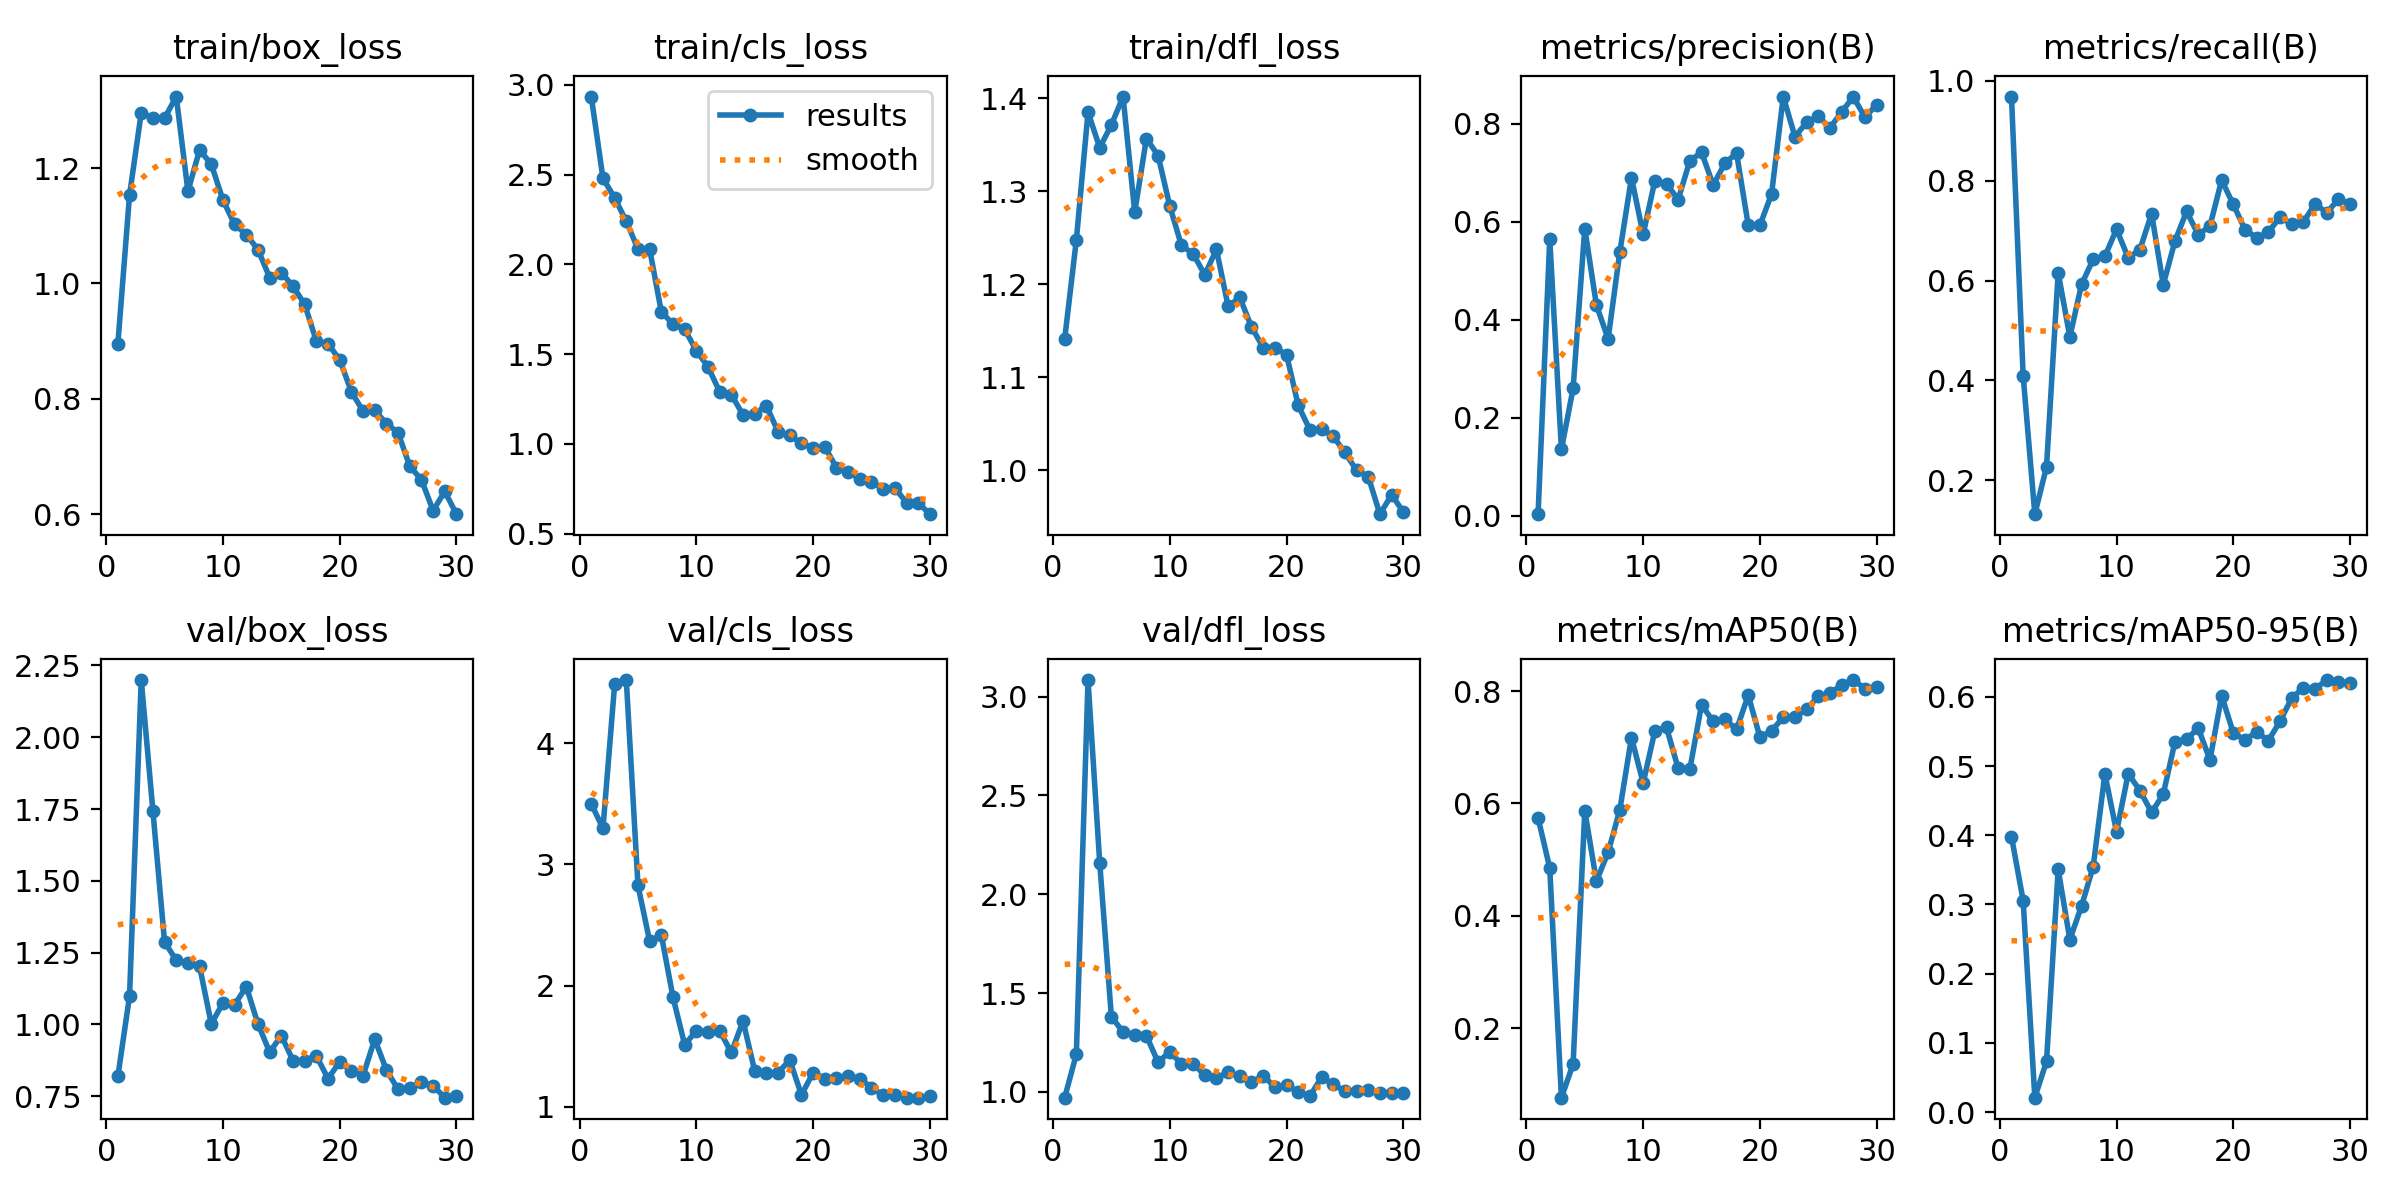

Values plotted in this chart, from the file beside it:
epoch, time, train/box_loss, train/cls_loss, train/dfl_loss, metrics/precision(B), metrics/recall(B), metrics/mAP50(B), metrics/mAP50-95(B), val/box_loss, val/cls_loss, val/dfl_loss, lr/pg0, lr/pg1, lr/pg2
1, 95.88, 0.8955, 2.935, 1.141, 0.0029, 0.9688, 0.5743, 0.3981, 0.8196, 3.501, 0.9706, 0.0005402, 0.0005402, 0.0005402
2, 192, 1.153, 2.48, 1.248, 0.5649, 0.4095, 0.4851, 0.3057, 1.099, 3.297, 1.191, 0.00106, 0.00106, 0.00106
3, 288.4, 1.296, 2.371, 1.385, 0.1351, 0.1316, 0.07653, 0.02086, 2.199, 4.485, 3.084, 0.001543, 0.001543, 0.001543
4, 385.7, 1.287, 2.24, 1.347, 0.2598, 0.2264, 0.1362, 0.07327, 1.743, 4.522, 2.16, 0.001502, 0.001502, 0.001502
5, 480.9, 1.286, 2.086, 1.371, 0.586, 0.6157, 0.5869, 0.3508, 1.287, 2.826, 1.38, 0.001447, 0.001447, 0.001447
6, 576.5, 1.324, 2.085, 1.402, 0.4294, 0.4869, 0.4618, 0.2492, 1.224, 2.366, 1.303, 0.001392, 0.001392, 0.001392
7, 671, 1.16, 1.735, 1.277, 0.361, 0.5921, 0.5131, 0.2978, 1.215, 2.418, 1.289, 0.001337, 0.001337, 0.001337
8, 765, 1.231, 1.667, 1.357, 0.5381, 0.6427, 0.5885, 0.3548, 1.202, 1.903, 1.284, 0.001282, 0.001282, 0.001282
9, 858.7, 1.207, 1.638, 1.338, 0.69, 0.6485, 0.7173, 0.4887, 1.002, 1.511, 1.15, 0.001227, 0.001227, 0.001227
10, 952.6, 1.145, 1.519, 1.284, 0.5742, 0.7028, 0.6362, 0.4049, 1.074, 1.626, 1.203, 0.001172, 0.001172, 0.001172
11, 1046, 1.103, 1.429, 1.242, 0.6834, 0.6454, 0.7287, 0.489, 1.069, 1.62, 1.142, 0.001117, 0.001117, 0.001117
12, 1140, 1.085, 1.29, 1.233, 0.6776, 0.6619, 0.7351, 0.4647, 1.132, 1.626, 1.142, 0.001062, 0.001062, 0.001062
13, 1233, 1.059, 1.274, 1.21, 0.6453, 0.7341, 0.6623, 0.433, 1.002, 1.447, 1.085, 0.001007, 0.001007, 0.001007
14, 1326, 1.01, 1.161, 1.237, 0.7245, 0.5915, 0.661, 0.4594, 0.9037, 1.708, 1.07, 0.0009519, 0.0009519, 0.0009519
15, 1420, 1.019, 1.169, 1.176, 0.7418, 0.679, 0.7756, 0.5349, 0.9609, 1.294, 1.099, 0.0008968, 0.0008968, 0.0008968
16, 1514, 0.9953, 1.212, 1.186, 0.6751, 0.7385, 0.7459, 0.539, 0.8744, 1.275, 1.079, 0.0008418, 0.0008418, 0.0008418
17, 1607, 0.9638, 1.067, 1.154, 0.7193, 0.6917, 0.7503, 0.5547, 0.8743, 1.281, 1.048, 0.0007868, 0.0007868, 0.0007868
18, 1699, 0.9001, 1.046, 1.132, 0.7402, 0.7094, 0.7316, 0.5087, 0.8905, 1.385, 1.082, 0.0007318, 0.0007318, 0.0007318
19, 1783, 0.8951, 1.003, 1.132, 0.593, 0.8012, 0.7925, 0.6018, 0.8114, 1.098, 1.024, 0.0006768, 0.0006768, 0.0006768
20, 1865, 0.868, 0.9772, 1.124, 0.5928, 0.7526, 0.718, 0.5478, 0.87, 1.281, 1.034, 0.0006218, 0.0006218, 0.0006218
21, 1947, 0.8124, 0.9836, 1.07, 0.6566, 0.702, 0.729, 0.5377, 0.8375, 1.23, 1.001, 0.0005668, 0.0005668, 0.0005668
22, 2028, 0.7787, 0.8668, 1.043, 0.8556, 0.6853, 0.7536, 0.5496, 0.8218, 1.233, 0.9781, 0.0005118, 0.0005118, 0.0005118
23, 2110, 0.7801, 0.8457, 1.044, 0.7738, 0.6971, 0.7534, 0.5365, 0.9485, 1.256, 1.073, 0.0004568, 0.0004568, 0.0004568
24, 2191, 0.7573, 0.804, 1.036, 0.8027, 0.7271, 0.7677, 0.5648, 0.8415, 1.232, 1.038, 0.0004017, 0.0004017, 0.0004017
25, 2273, 0.7414, 0.7877, 1.019, 0.8153, 0.7131, 0.7906, 0.5981, 0.7735, 1.158, 1.003, 0.0003467, 0.0003467, 0.0003467
26, 2354, 0.6833, 0.7507, 0.9999, 0.7916, 0.7171, 0.7961, 0.6131, 0.7793, 1.094, 1.004, 0.0002917, 0.0002917, 0.0002917
27, 2435, 0.6598, 0.7535, 0.9932, 0.8245, 0.7535, 0.811, 0.6115, 0.7994, 1.093, 1.007, 0.0002367, 0.0002367, 0.0002367
28, 2516, 0.6064, 0.6727, 0.9528, 0.8549, 0.7359, 0.8195, 0.6243, 0.7865, 1.075, 0.9954, 0.0001817, 0.0001817, 0.0001817
29, 2598, 0.6396, 0.672, 0.9736, 0.8132, 0.7627, 0.8045, 0.6208, 0.7451, 1.074, 0.9962, 0.0001267, 0.0001267, 0.0001267
30, 2679, 0.6002, 0.6078, 0.9554, 0.8391, 0.7544, 0.8078, 0.6205, 0.7506, 1.087, 0.9961, 7.1681e-05, 7.1681e-05, 7.1681e-05
